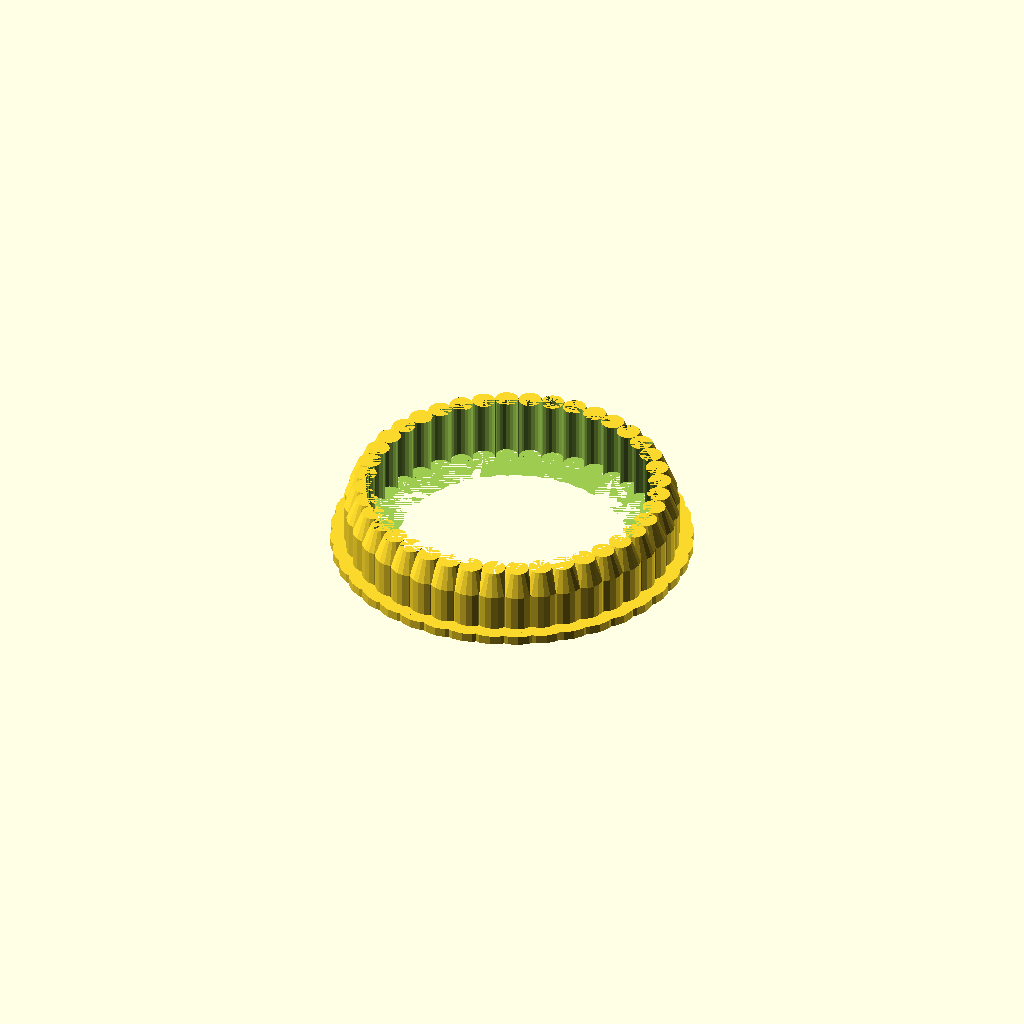
Cell 1: the model at its default parameters.
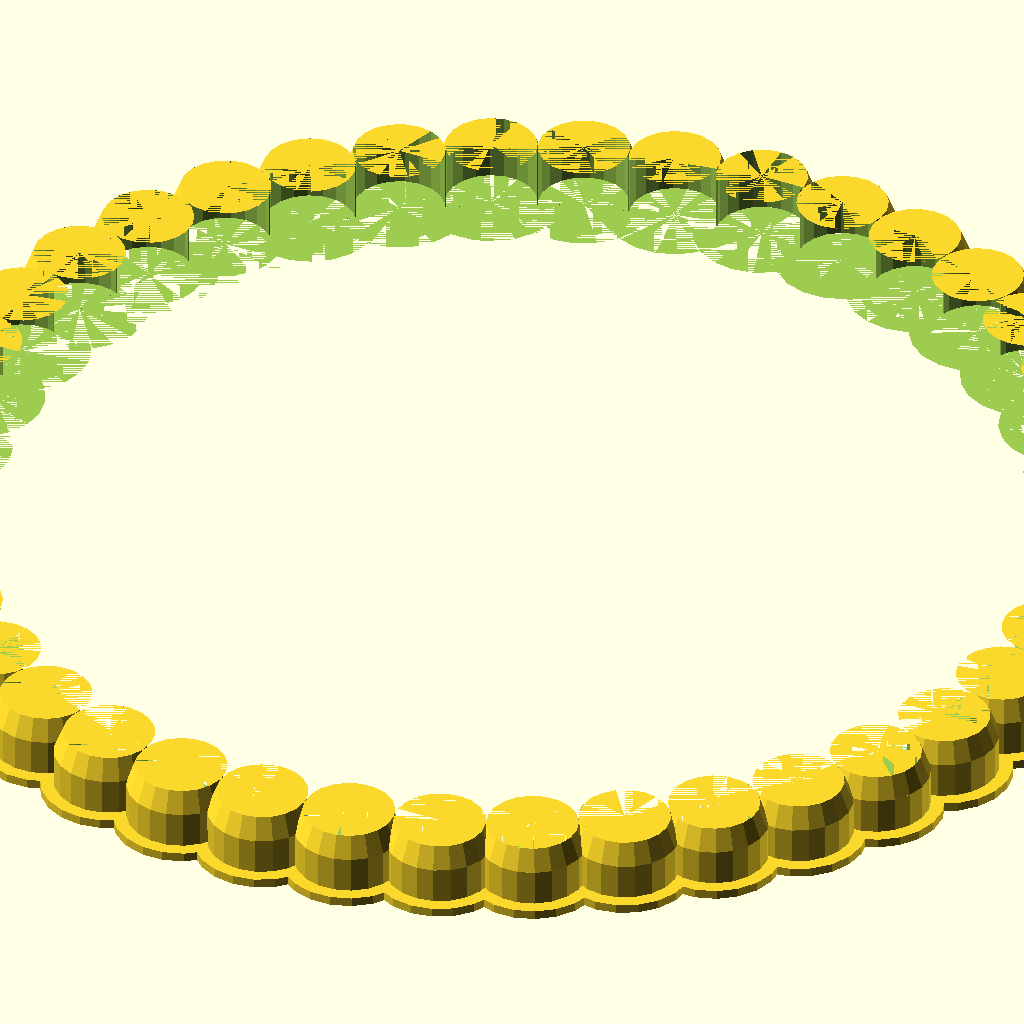
Cell 2 — d_leaf set to 20, the other parameters unchanged.
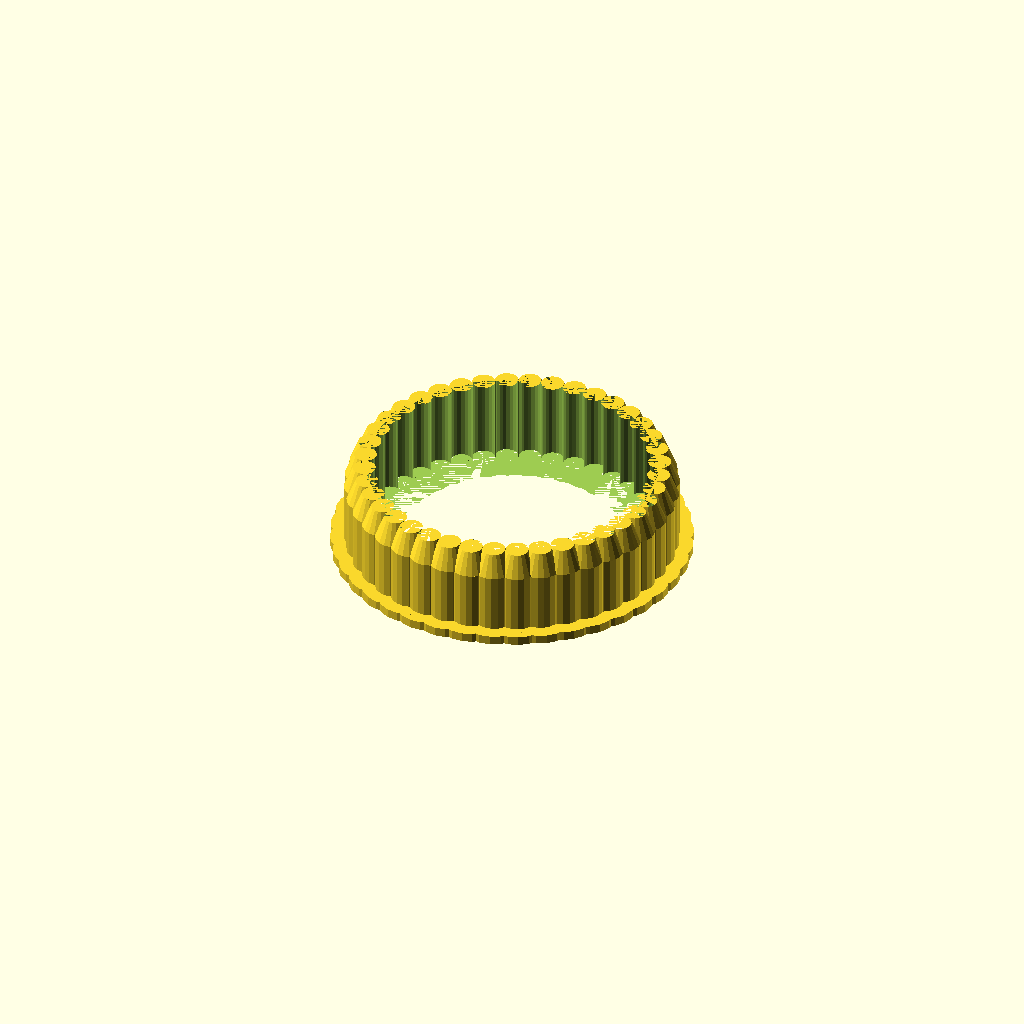
Cell 3: height = 20 (everything else at default).
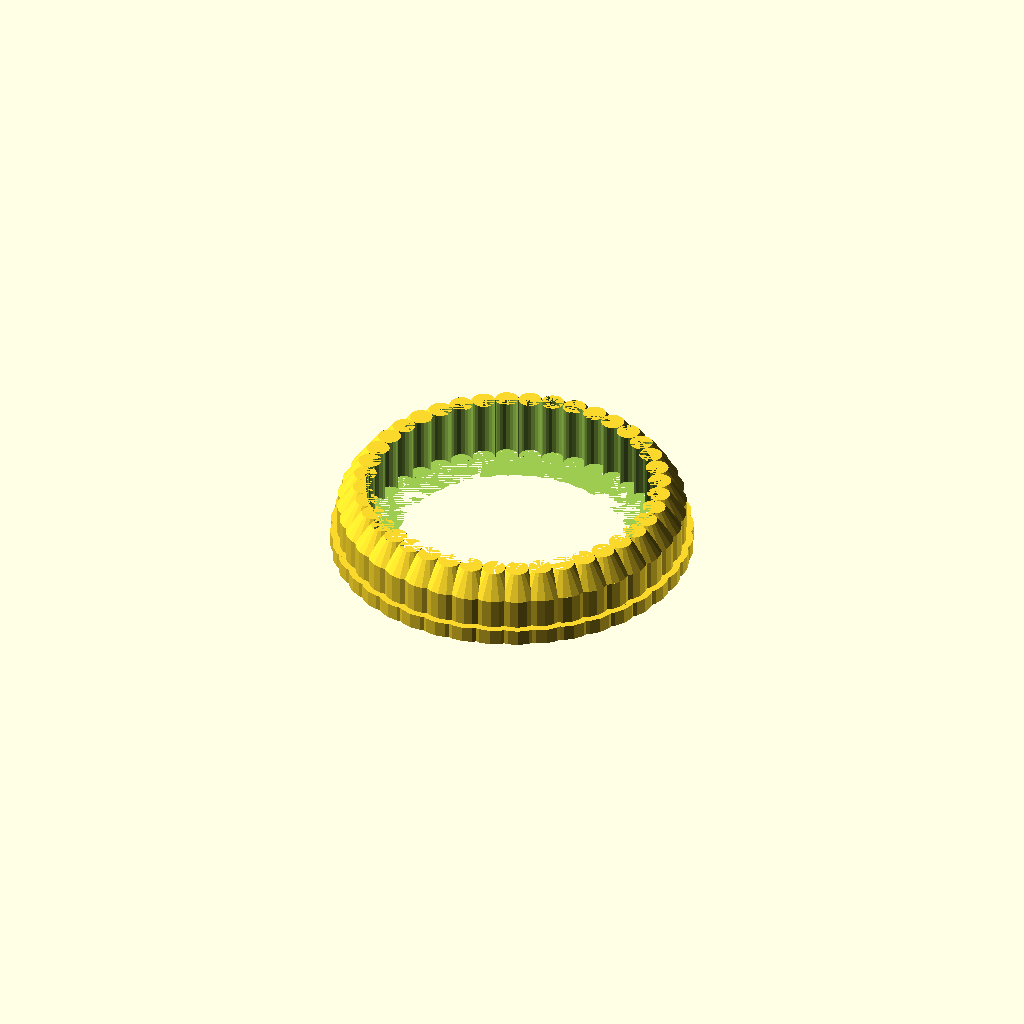
Cell 4: wall = 3.5 (everything else at default).
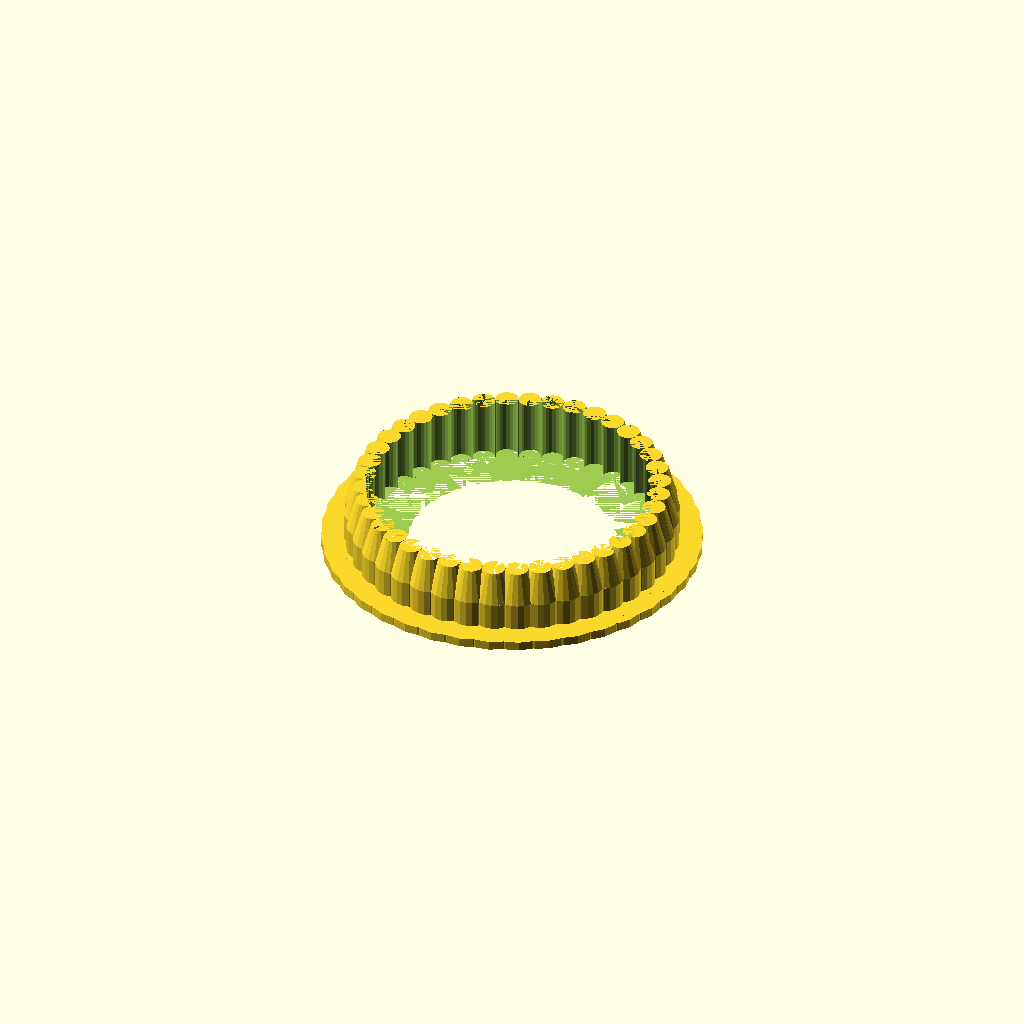
Cell 5: the same model with rim = 7.
One fixed orthographic camera (rotation 55°, 0°, 25°; colour scheme Cornfield) for every cell.
The OpenSCAD source (inputs/thingiverse/files/thing-1887302/files/flower.scad):
d_leaf = 5; // [4:1:20]
n_leaf = 40; // [10:10:100]
height = 15; // [10,15,20]
wall = 2; // [1.4:0.5:3.5]
rim = 5; //  [3:1:7]

$fn=20;

all();
//leaf();

module all()
{
    flower(d_leaf, n_leaf, height, wall, rim);
    /*
    flower(d_leaf, 20, height, wall, rim);
    translate([100,0,0]) flower(10, 20, height, wall, rim);
    translate([100,0,0]) flower(10, 10, height, wall, rim);
    */
}

module flower(m_d_leaf, m_n_leaf, m_height, m_wall, m_rim)
{
    d_flower = m_d_leaf * m_n_leaf / 3.14;
    a_1 = 360 / m_n_leaf;
    difference()
    {
        for(a=[0:a_1:360]) 
            rotate([0,0,a]) translate([d_flower/2,0,0]) leaf(m_d_leaf, m_n_leaf, m_height, m_wall, m_rim);
        for(a=[0:a_1:360]) 
            rotate([0,0,a]) translate([d_flower/2,0,0]) cylinder(d=m_d_leaf, h=m_height);
        cylinder(d=d_flower, h=m_height);
    }
}

module leaf(m_d_leaf, m_n_leaf, m_height, m_wall, m_rim)
{
    //echo(m_d_leaf);
    cylinder(d=m_d_leaf+2*m_rim-0.1, h=m_wall);
    cylinder(d=m_d_leaf+2*m_wall-0.1, h=m_height-m_rim);
    translate([0,0,m_height-m_rim]) cylinder(d1=m_d_leaf+2*m_wall-0.1, d2=m_d_leaf, h=m_rim);
}
Customizer parameters (derived from the source; name, type, default, range or options):
d_leaf: number, default 5, range 4 to 20, step 1
n_leaf: number, default 40, range 10 to 100, step 10
height: number, default 15, options 10, 15, 20
wall: number, default 2, range 1.4 to 3.5, step 0.5
rim: number, default 5, range 3 to 7, step 1
